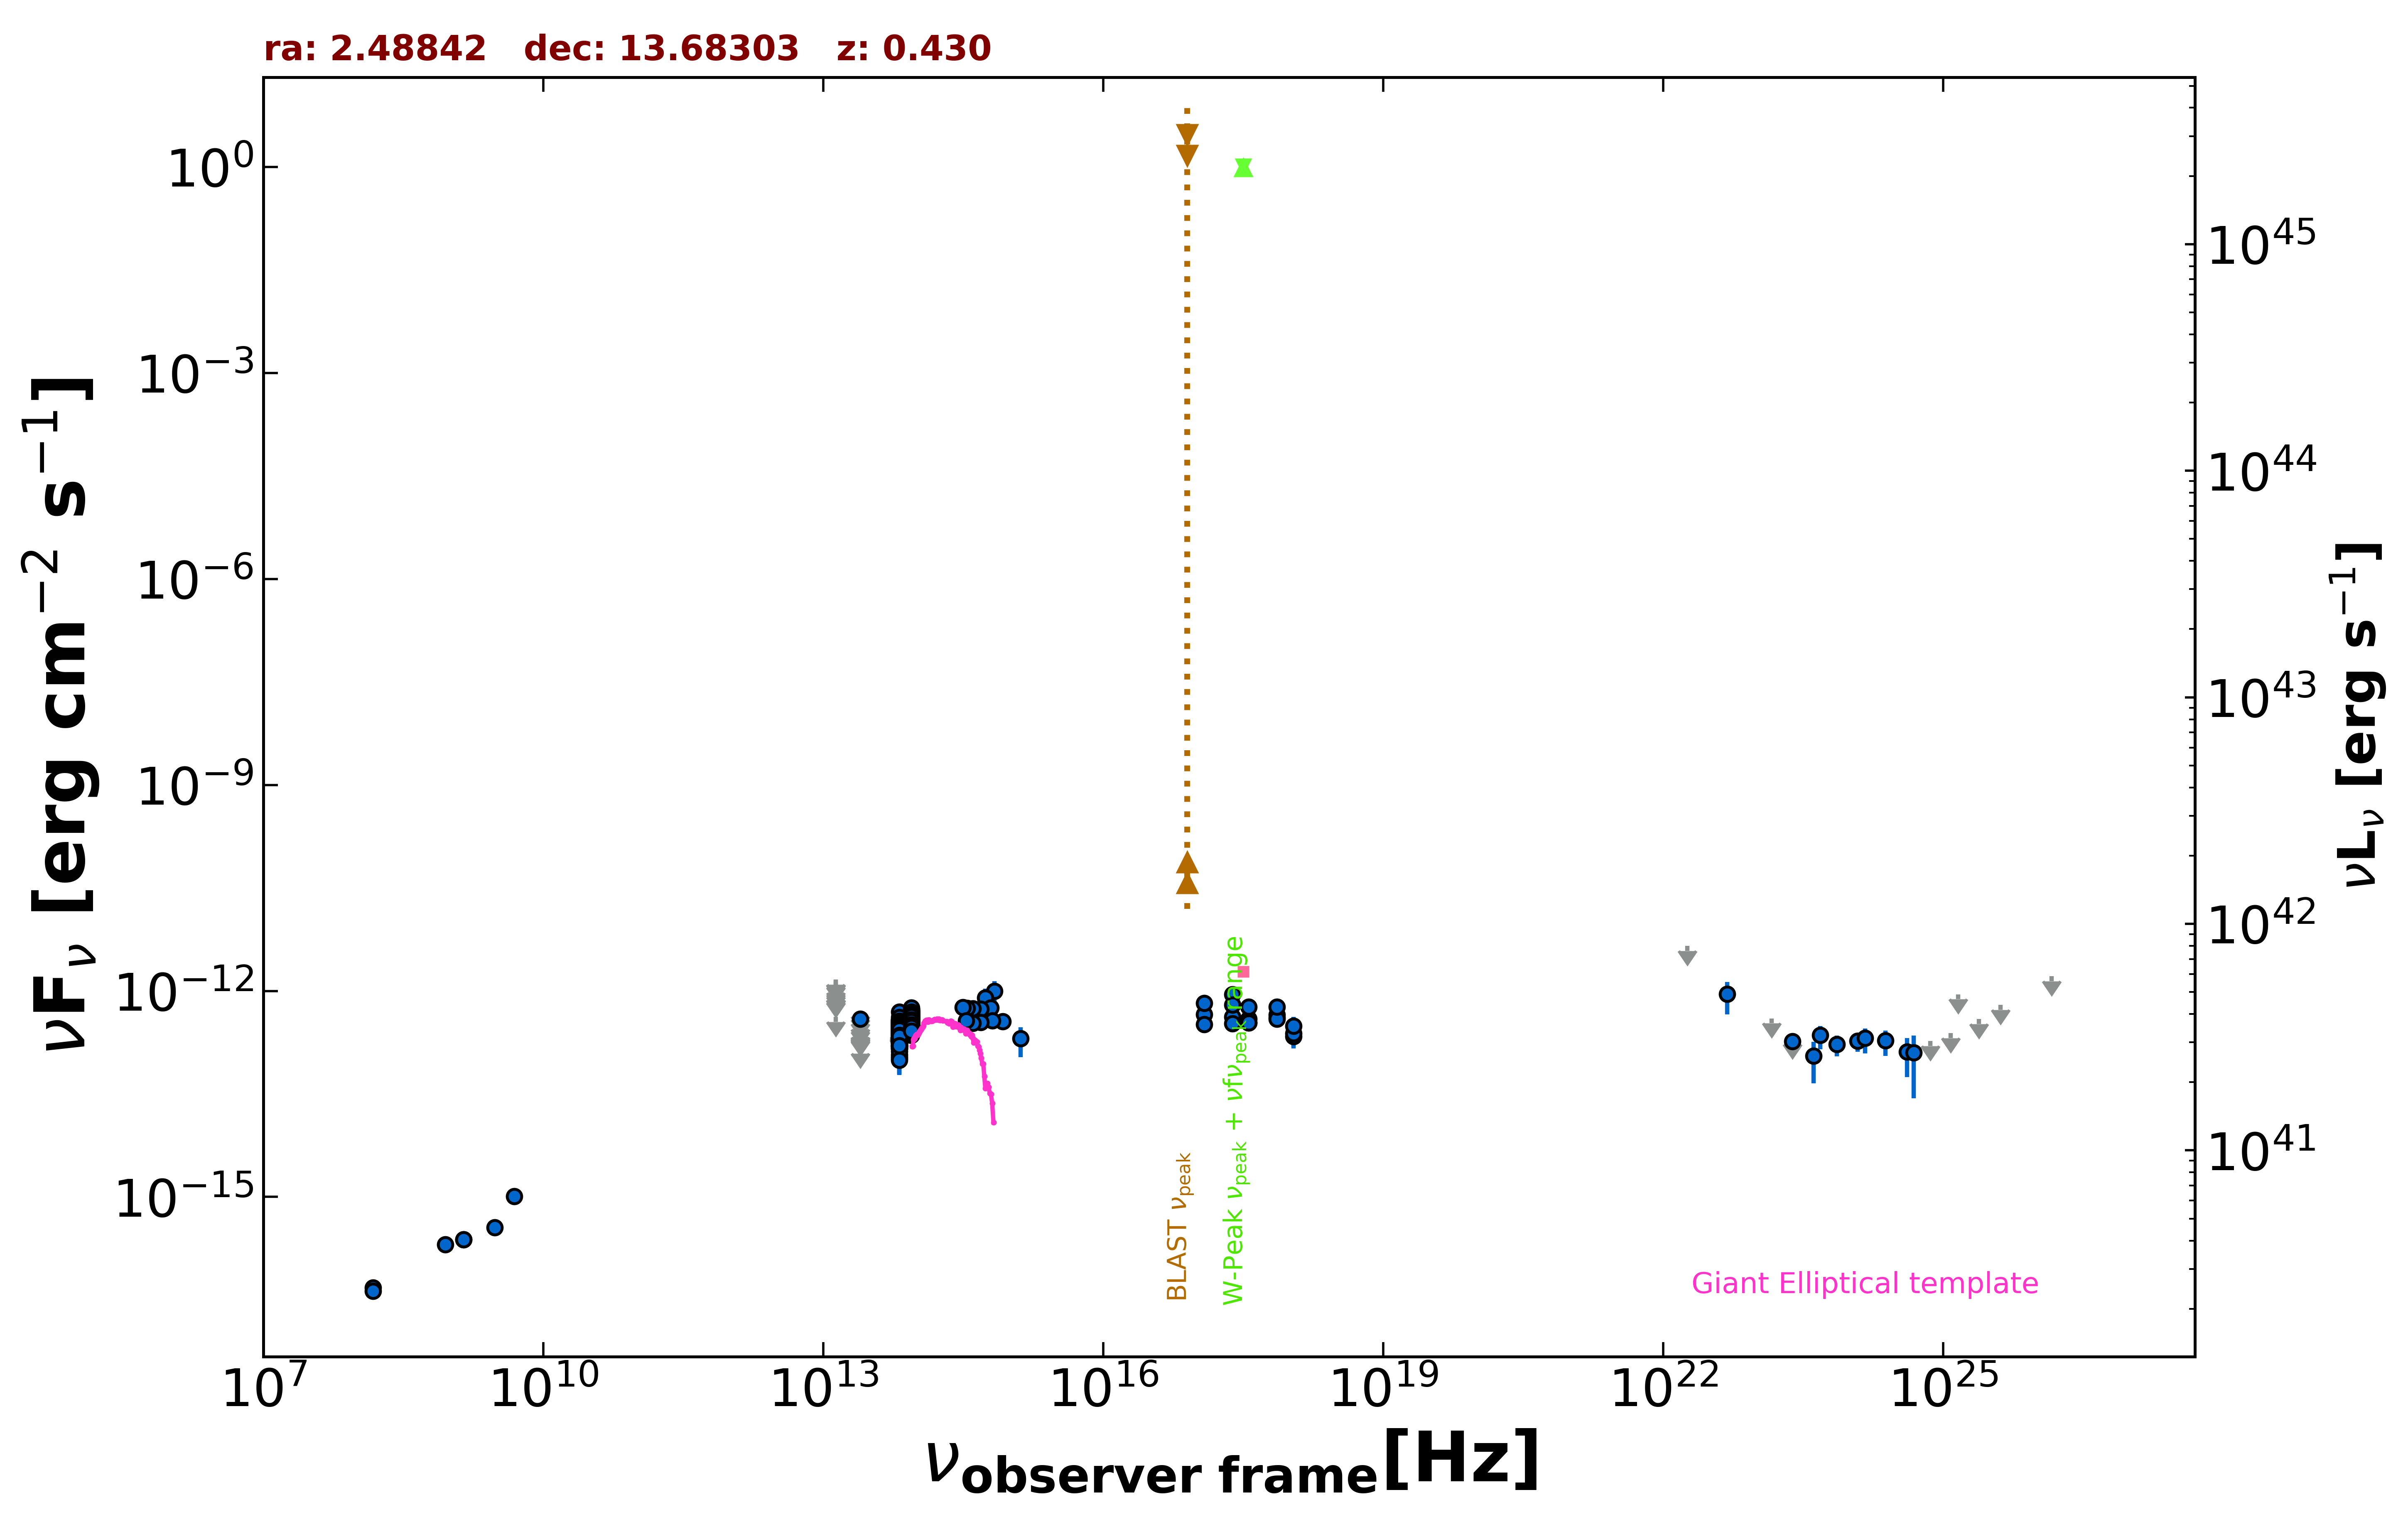

The data file committed next to this chart (first rows):
freq., flux, err_flux, MJD_start, MJD_end, flag, catalog, reference
1.400e+09, 2.394e-16, 9.800e-18, 55000, 55000, , NVSS, Condon et al. 1998  AJ  115  1693
8.870e+08, 2.022e-16, 2.040e-17, 55000, 55000, , RACS, Hale et al. 2021  PASA  38  e058
3.000e+09, 3.593e-16, 7.850e-18, 55000, 55000, , VLASSQL, Gordon et al. 2021  ApJS  255  30
2.418e+17, 8.879e-13, 1.310e-13, 55000, 55000, , RASS, Boller et al. 2016  A&A  103  1
2.418e+17, 4.170e-13, 7.470e-14, 55702, 55856, , 1OUSX, Giommi et al. in preparation
3.627e+17, 3.929e-13, 7.380e-14, 55702, 55856, , 1OUSX, Giommi et al. in preparation
7.253e+17, 4.470e-13, 5.320e-14, 55702, 55856, , 1OUSX, Giommi et al. in preparation
1.088e+18, 2.187e-13, 7.350e-14, 55702, 55856, , 1OUSX, Giommi et al. in preparation
7.253e+17, 4.157e-13, 5.365e-14, 55000, 55000, , 2SXPS, Evans et al. 2020  ApJS  247  54
1.209e+17, 4.543e-13, 8.450e-14, 55000, 55000, , 2SXPS, Evans et al. 2020  ApJS  247  54
3.627e+17, 3.467e-13, 7.485e-14, 55000, 55000, , 2SXPS, Evans et al. 2020  ApJS  247  54
1.088e+18, 2.383e-13, 8.465e-14, 55000, 55000, , 2SXPS, Evans et al. 2020  ApJS  247  54
1.500e+08, 4.740e-17, 6.600e-18, 55000, 55000, , TGSS150, Intema et al. 2017  A&A  598  A781
8.817e+13, 3.542e-13, 2.650e-15, 55000, 55000, , UNWISE, Schlafly et al. 2019  ApJS  240  30
6.517e+13, 2.387e-13, 3.750e-15, 55000, 55000, , UNWISE, Schlafly et al. 2019  ApJS  240  30
8.817e+13, 3.015e-13, 8.900e-15, 55000, 55000, , WISE, Wright et al. 2010  AJ  140  1868
6.517e+13, 1.783e-13, 8.700e-15, 55000, 55000, , WISE, Wright et al. 2010  AJ  140  1868
2.498e+13, 1.448e-13, 0.000e+00, 55000, 55000, UL, WISE, Wright et al. 2010  AJ  140  1868
1.363e+13, 4.161e-13, 0.000e+00, 55000, 55000, UL, WISE, Wright et al. 2010  AJ  140  1868
8.817e+13, 4.867e-13, 2.870e-14, 56653, 56653, , NEOWISE, Mainzer et al. 2014  ApJ  792  30
6.517e+13, 3.762e-13, 9.165e-14, 56653, 56653, , NEOWISE, Mainzer et al. 2014  ApJ  792  30
8.817e+13, 4.219e-13, 2.880e-14, 56653, 56653, , NEOWISE, Mainzer et al. 2014  ApJ  792  30
6.517e+13, 2.857e-13, 5.210e-14, 56653, 56653, , NEOWISE, Mainzer et al. 2014  ApJ  792  30
8.817e+13, 4.338e-13, 3.075e-14, 56653, 56653, , NEOWISE, Mainzer et al. 2014  ApJ  792  30
6.517e+13, 2.422e-13, 5.650e-14, 56653, 56653, , NEOWISE, Mainzer et al. 2014  ApJ  792  30
8.817e+13, 4.756e-13, 3.685e-14, 56653, 56653, , NEOWISE, Mainzer et al. 2014  ApJ  792  30
6.517e+13, 2.049e-13, 4.840e-14, 56653, 56653, , NEOWISE, Mainzer et al. 2014  ApJ  792  30
8.817e+13, 4.358e-13, 2.890e-14, 56653, 56653, , NEOWISE, Mainzer et al. 2014  ApJ  792  30
6.517e+13, 3.304e-13, 4.705e-14, 56653, 56653, , NEOWISE, Mainzer et al. 2014  ApJ  792  30
8.817e+13, 4.967e-13, 2.975e-14, 56653, 56653, , NEOWISE, Mainzer et al. 2014  ApJ  792  30
6.517e+13, 1.853e-13, 5.360e-14, 56653, 56653, , NEOWISE, Mainzer et al. 2014  ApJ  792  30
8.817e+13, 4.318e-13, 4.025e-14, 56653, 56653, , NEOWISE, Mainzer et al. 2014  ApJ  792  30
6.517e+13, 2.988e-13, 5.060e-14, 56653, 56653, , NEOWISE, Mainzer et al. 2014  ApJ  792  30
8.817e+13, 4.026e-13, 2.935e-14, 56653, 56653, , NEOWISE, Mainzer et al. 2014  ApJ  792  30
6.517e+13, 2.899e-13, 4.425e-14, 56653, 56653, , NEOWISE, Mainzer et al. 2014  ApJ  792  30
8.817e+13, 4.266e-13, 3.225e-14, 56653, 56653, , NEOWISE, Mainzer et al. 2014  ApJ  792  30
6.517e+13, 2.748e-13, 5.195e-14, 56653, 56653, , NEOWISE, Mainzer et al. 2014  ApJ  792  30
8.817e+13, 3.565e-13, 2.930e-14, 56653, 56653, , NEOWISE, Mainzer et al. 2014  ApJ  792  30
6.517e+13, 2.411e-13, 4.125e-14, 56653, 56653, , NEOWISE, Mainzer et al. 2014  ApJ  792  30
8.817e+13, 5.491e-13, 3.845e-14, 57017, 57017, , NEOWISE, Mainzer et al. 2014  ApJ  792  30
6.517e+13, 2.810e-13, 3.605e-14, 57017, 57017, , NEOWISE, Mainzer et al. 2014  ApJ  792  30
8.817e+13, 5.125e-13, 2.880e-14, 57017, 57017, , NEOWISE, Mainzer et al. 2014  ApJ  792  30
6.517e+13, 2.698e-13, 4.420e-14, 57017, 57017, , NEOWISE, Mainzer et al. 2014  ApJ  792  30
8.817e+13, 5.196e-13, 2.920e-14, 57017, 57017, , NEOWISE, Mainzer et al. 2014  ApJ  792  30
6.517e+13, 3.780e-13, 4.710e-14, 57017, 57017, , NEOWISE, Mainzer et al. 2014  ApJ  792  30
8.817e+13, 5.106e-13, 3.155e-14, 57017, 57017, , NEOWISE, Mainzer et al. 2014  ApJ  792  30
6.517e+13, 2.548e-13, 5.560e-14, 57017, 57017, , NEOWISE, Mainzer et al. 2014  ApJ  792  30
8.817e+13, 4.840e-13, 3.080e-14, 57018, 57018, , NEOWISE, Mainzer et al. 2014  ApJ  792  30
6.517e+13, 3.205e-13, 4.145e-14, 57018, 57018, , NEOWISE, Mainzer et al. 2014  ApJ  792  30
8.817e+13, 4.985e-13, 2.755e-14, 57017, 57017, , NEOWISE, Mainzer et al. 2014  ApJ  792  30
6.517e+13, 2.841e-13, 4.230e-14, 57017, 57017, , NEOWISE, Mainzer et al. 2014  ApJ  792  30
8.817e+13, 5.139e-13, 3.645e-14, 57017, 57017, , NEOWISE, Mainzer et al. 2014  ApJ  792  30
6.517e+13, 3.109e-13, 3.965e-14, 57017, 57017, , NEOWISE, Mainzer et al. 2014  ApJ  792  30
8.817e+13, 4.665e-13, 3.355e-14, 57017, 57017, , NEOWISE, Mainzer et al. 2014  ApJ  792  30
6.517e+13, 3.235e-13, 4.270e-14, 57017, 57017, , NEOWISE, Mainzer et al. 2014  ApJ  792  30
8.817e+13, 4.980e-13, 2.845e-14, 57017, 57017, , NEOWISE, Mainzer et al. 2014  ApJ  792  30
6.517e+13, 3.650e-13, 3.870e-14, 57017, 57017, , NEOWISE, Mainzer et al. 2014  ApJ  792  30
8.817e+13, 3.342e-13, 2.865e-14, 57738, 57738, , NEOWISE, Mainzer et al. 2014  ApJ  792  30
6.517e+13, 2.284e-13, 4.855e-14, 57738, 57738, , NEOWISE, Mainzer et al. 2014  ApJ  792  30
8.817e+13, 3.358e-13, 2.630e-14, 57738, 57738, , NEOWISE, Mainzer et al. 2014  ApJ  792  30
... 528 more rows
